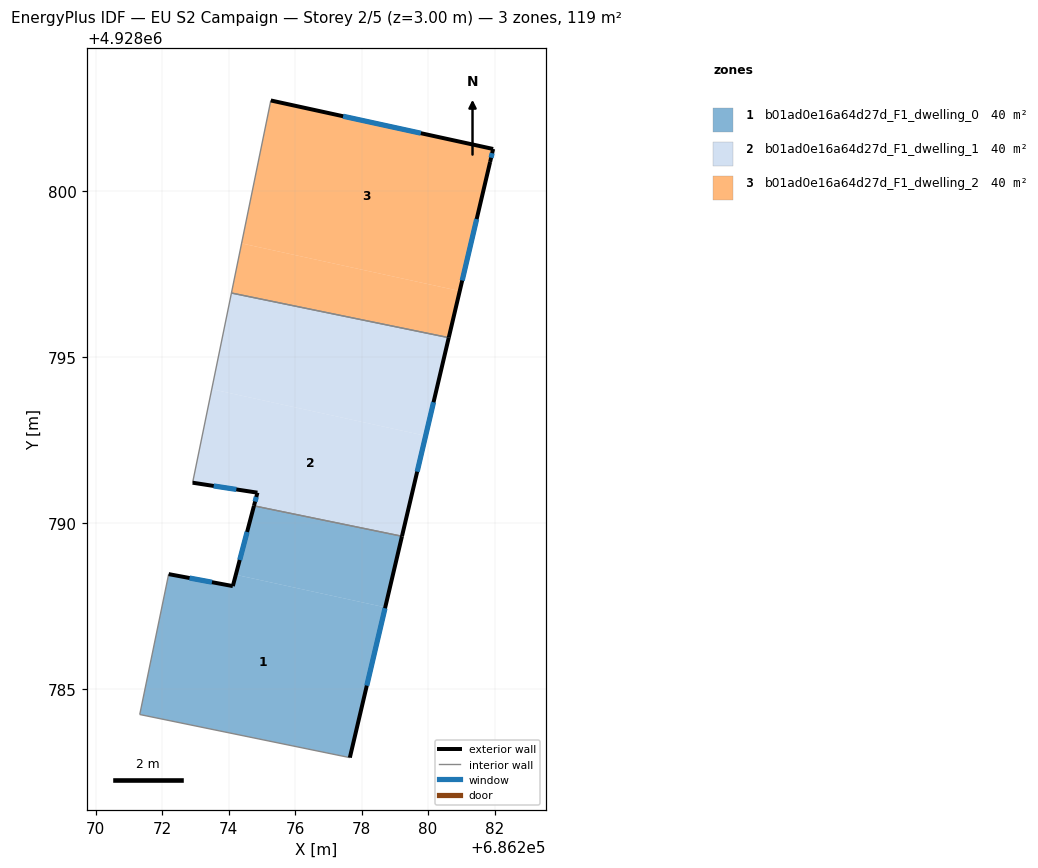
=== STOREY PLAN SPEC (per zone: floor XY polygon, exterior-wall plan segments, windows/doors) ===
zone 1: b01ad0e16a64d27d_F1_dwelling_0  (39.7 m²)
  floor: (686277.65, 4928782.95) (686278.71, 4928787.47) (686274.22, 4928788.45) (686274.13, 4928788.11) (686272.20, 4928788.47) (686271.33, 4928784.25)
  floor: (686278.71, 4928787.47) (686279.22, 4928789.61) (686274.76, 4928790.52) (686274.22, 4928788.45)
  exterior wall: (686272.20, 4928788.47) – (686274.13, 4928788.11)  [2.0 m]
    window: (686272.83, 4928788.35) – (686273.50, 4928788.23)  [0.7 m²]
  exterior wall: (686274.13, 4928788.11) – (686274.76, 4928790.52)  [2.5 m]
    window: (686274.33, 4928788.89) – (686274.56, 4928789.74)  [0.9 m²]
  exterior wall: (686279.22, 4928789.61) – (686277.65, 4928782.95)  [6.8 m]
    window: (686278.71, 4928787.44) – (686278.16, 4928785.11)  [2.5 m²]
  interior walls: 3
zone 2: b01ad0e16a64d27d_F1_dwelling_1  (39.7 m²)
  floor: (686279.22, 4928789.61) (686279.93, 4928792.63) (686273.49, 4928794.03) (686272.92, 4928791.22) (686274.87, 4928790.92) (686274.76, 4928790.52)
  floor: (686279.93, 4928792.63) (686280.62, 4928795.58) (686274.09, 4928796.92) (686273.49, 4928794.03)
  exterior wall: (686280.62, 4928795.58) – (686279.22, 4928789.61)  [6.1 m]
    window: (686280.17, 4928793.64) – (686279.67, 4928791.55)  [2.3 m²]
  exterior wall: (686274.76, 4928790.52) – (686274.87, 4928790.92)  [0.4 m]
    window: (686274.80, 4928790.65) – (686274.83, 4928790.79)  [0.2 m²]
  exterior wall: (686274.87, 4928790.92) – (686272.92, 4928791.22)  [2.0 m]
    window: (686274.23, 4928791.02) – (686273.55, 4928791.12)  [0.7 m²]
  interior walls: 3
zone 3: b01ad0e16a64d27d_F1_dwelling_2  (39.7 m²)
  floor: (686280.62, 4928795.58) (686280.95, 4928796.99) (686274.39, 4928798.42) (686274.09, 4928796.92)
  floor: (686280.95, 4928796.99) (686281.87, 4928800.87) (686281.96, 4928801.26) (686275.27, 4928802.72) (686274.39, 4928798.42)
  exterior wall: (686281.87, 4928800.87) – (686280.62, 4928795.58)  [5.4 m]
    window: (686281.46, 4928799.15) – (686281.03, 4928797.30)  [2.0 m²]
  exterior wall: (686275.27, 4928802.72) – (686281.96, 4928801.26)  [6.8 m]
    window: (686277.45, 4928802.24) – (686279.78, 4928801.73)  [2.5 m²]
  exterior wall: (686281.96, 4928801.26) – (686281.87, 4928800.87)  [0.4 m]
    window: (686281.93, 4928801.13) – (686281.90, 4928800.99)  [0.1 m²]
  interior walls: 2

=== DERIVED (storey summary) ===
Building: EU S2 Campaign
Storey: 2 of 5  (floor level z = 3.00 m)
Storey gross floor area: 119.0 m²
Zones on this storey: 3
  - b01ad0e16a64d27d_F1_dwelling_0: floor 39.7 m²; exterior wall 11.3 m (33.9 m²); 3 window(s) 4.1 m²; WWR 12.2%
  - b01ad0e16a64d27d_F1_dwelling_1: floor 39.7 m²; exterior wall 8.5 m (25.6 m²); 3 window(s) 3.1 m²; WWR 12.2%
  - b01ad0e16a64d27d_F1_dwelling_2: floor 39.7 m²; exterior wall 12.7 m (38.0 m²); 3 window(s) 4.6 m²; WWR 12.2%
Zone adjacency (shared interzone walls):
  - b01ad0e16a64d27d_F1_dwelling_0 ↔ b01ad0e16a64d27d_F1_dwelling_1
  - b01ad0e16a64d27d_F1_dwelling_1 ↔ b01ad0e16a64d27d_F1_dwelling_2